Run: headless pygame with SDL's dummy video driver; simulated clock (each Clock.tick advances the game by its frame time, no real sleeping); random seed 0; keys injected as events and as key.get_pressed() state; mouse plan: one left click at the window centre at the start of phase 2, then a move to the lower-right quarter at the start of phase 3.
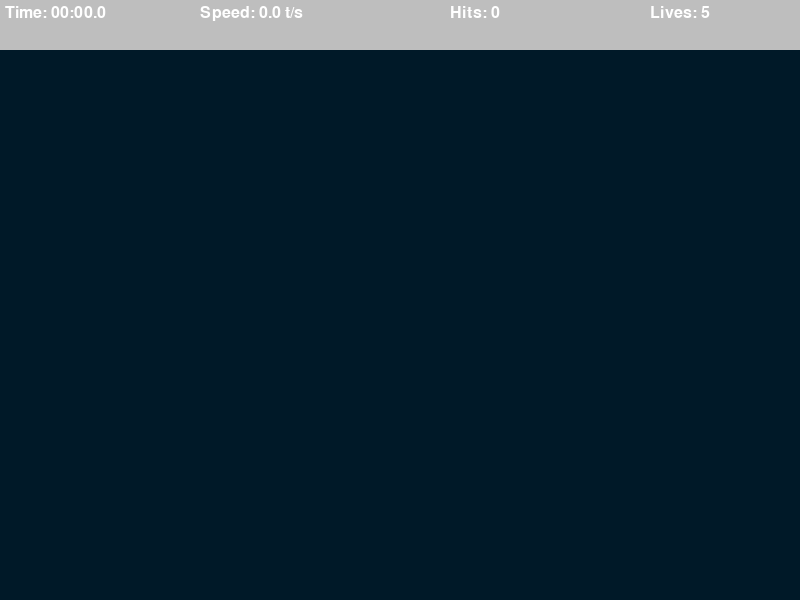
Frame 1 of 4 · flips 1–60 · no input
Frame 2 of 4 · flips 61–180 · clicked the window centre · tapped SPACE, RETURN · held RIGHT (→), D · screen unchanged from frame 1, image omitted
Frame 3 of 4 · flips 181–300 · moved the mouse to the lower-right quarter · held DOWN (↓), S · screen unchanged from frame 2, image omitted
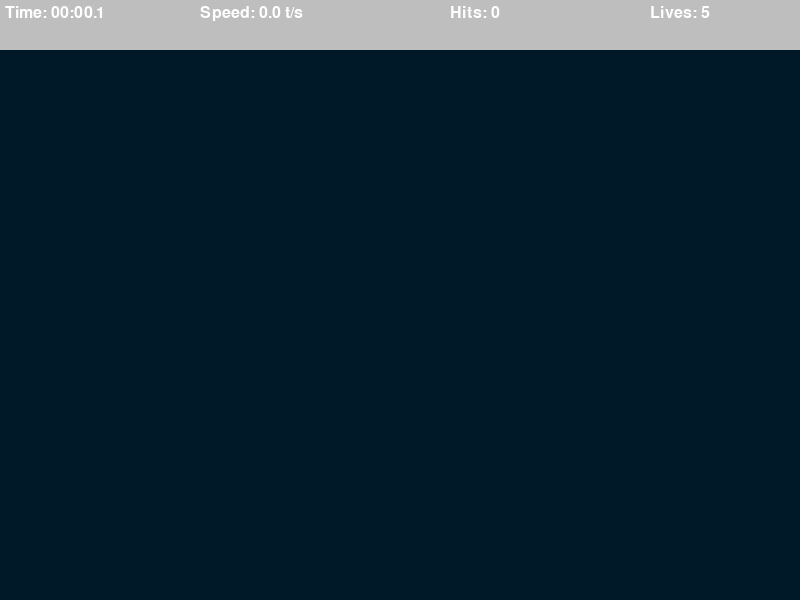
Frame 4 of 4 · flips 301–420 · held LEFT (←), A, UP (↑), W

The pygame program that drew these frames:

import math
import random
import pygame
import time

pygame.init()

WIDTH, HEIGHT = 800, 600
WIN = pygame.display.set_mode((WIDTH, HEIGHT))
pygame.display.set_caption("Aim Trainer")

TARGET_INCREMENT = 400
TARGET_EVENT = pygame.USEREVENT
TARGET_PADDING = 30
BG_COLOR = (0, 25, 40)
LIVES = 5
TOP_BAR_HEIGHT = 50
LABEL_FONT = pygame.font.SysFont("comicsans", 24)

class Target:
    MAX_SIZE = 30
    GROWTH_RATE = 0.2
    COLOR = "red"
    S_COLOR = "white"

    def __init__(self, x, y):
        self.x = x
        self.y = y
        self.size = 0
        self.grow = True
    
    def update(self):
        if self.size + self.GROWTH_RATE >= self.MAX_SIZE:
            self.grow = False
        
        if self.grow:
            self.size += self.GROWTH_RATE
        else:
            self.size -= self.GROWTH_RATE 

    def draw(self, win):
        pygame.draw.circle(win, self.COLOR, (self.x, self.y), self.size)
        pygame.draw.circle(win, self.S_COLOR, (self.x, self.y), self.size*0.8)
        pygame.draw.circle(win, self.COLOR, (self.x, self.y), self.size*0.6)
        pygame.draw.circle(win, self.S_COLOR, (self.x, self.y), self.size*0.4)
    
    def collide(self, x, y):
        dis = math.sqrt((self.x - x)**2 + (self.y - y)**2)
        return dis <= self.size

def draw(win, targets, elapsed_time, target_pressed, misses):
    win.fill(BG_COLOR)
    
    for target in targets:
        target.draw(win)

    pygame.draw.rect(win, "grey", (0, 0, WIDTH, TOP_BAR_HEIGHT))
    time_label = LABEL_FONT.render(f"Time: {format_time(elapsed_time)}", 1, "white")
    speed = round(target_pressed / elapsed_time, 1) if elapsed_time > 0 else 0
    speed_label = LABEL_FONT.render(f"Speed: {speed} t/s", 1, "white")
    hits_label = LABEL_FONT.render(f"Hits: {target_pressed}", 1, "white")
    lives_label = LABEL_FONT.render(f"Lives: {LIVES - misses}", 1, "white")

    win.blit(time_label, (5, 5))
    win.blit(speed_label, (200, 5))
    win.blit(hits_label, (450, 5))
    win.blit(lives_label, (650, 5))

def format_time(secs):
    milli = math.floor(int(secs * 1000 % 1000) / 100)
    seconds = int(round(secs % 60, 1))
    minutes = int(secs // 60)
    return f"{minutes:02d}:{seconds:02d}.{milli}"

def end_screen(win, elapsed_time, target_pressed, clicks):
    win.fill(BG_COLOR)
    
    speed = round(target_pressed / elapsed_time, 1) if elapsed_time > 0 else 0
    accuracy = round(target_pressed / clicks * 100, 1) if clicks > 0 else 0
    
    title_font = pygame.font.SysFont("comicsans", 60)
    title = title_font.render("GAME OVER", 1, "white")
    time_label = LABEL_FONT.render(f"Time: {format_time(elapsed_time)}", 1, "white")
    speed_label = LABEL_FONT.render(f"Speed: {speed} t/s", 1, "white")
    hits_label = LABEL_FONT.render(f"Hits: {target_pressed}", 1, "white")
    accuracy_label = LABEL_FONT.render(f"Accuracy: {accuracy}%", 1, "white")
    restart_label = LABEL_FONT.render("Press any key to close", 1, "white")

    win.blit(title, (WIDTH/2 - title.get_width()/2, 100))
    win.blit(time_label, (WIDTH/2 - time_label.get_width()/2, 200))
    win.blit(speed_label, (WIDTH/2 - speed_label.get_width()/2, 250))
    win.blit(hits_label, (WIDTH/2 - hits_label.get_width()/2, 300))
    win.blit(accuracy_label, (WIDTH/2 - accuracy_label.get_width()/2, 350))
    win.blit(restart_label, (WIDTH/2 - restart_label.get_width()/2, 450))

    pygame.display.update()

    waiting = True
    while waiting:
        for event in pygame.event.get():
            if event.type == pygame.QUIT or event.type == pygame.KEYDOWN:
                waiting = False

def main():
    run = True
    targets = []
    clock = pygame.time.Clock()

    target_pressed = 0
    clicks = 0
    misses = 0
    start_time = time.time()

    pygame.time.set_timer(TARGET_EVENT, TARGET_INCREMENT)

    while run:
        clock.tick(60)
        click = False
        mouse_pos = pygame.mouse.get_pos()
        elapsed_time = time.time() - start_time

        for event in pygame.event.get():
            if event.type == pygame.QUIT:
                run = False
                break

            if event.type == TARGET_EVENT:
                x = random.randint(TARGET_PADDING, WIDTH - TARGET_PADDING)
                y = random.randint(TARGET_PADDING + TOP_BAR_HEIGHT, HEIGHT - TARGET_PADDING)
                target = Target(x, y)
                targets.append(target)

            if event.type == pygame.MOUSEBUTTONDOWN:
                click = True
                clicks += 1

        for target in targets:
            target.update()

            if target.size <= 0:
                targets.remove(target)
                misses += 1

            if click and target.collide(*mouse_pos):
                targets.remove(target)
                target_pressed += 1

        if misses >= LIVES:
            end_screen(WIN, elapsed_time, target_pressed, clicks)
            run = False

        draw(WIN, targets, elapsed_time, target_pressed, misses)
        pygame.display.update()
    
    pygame.quit()

if __name__ == "__main__":
    main()
